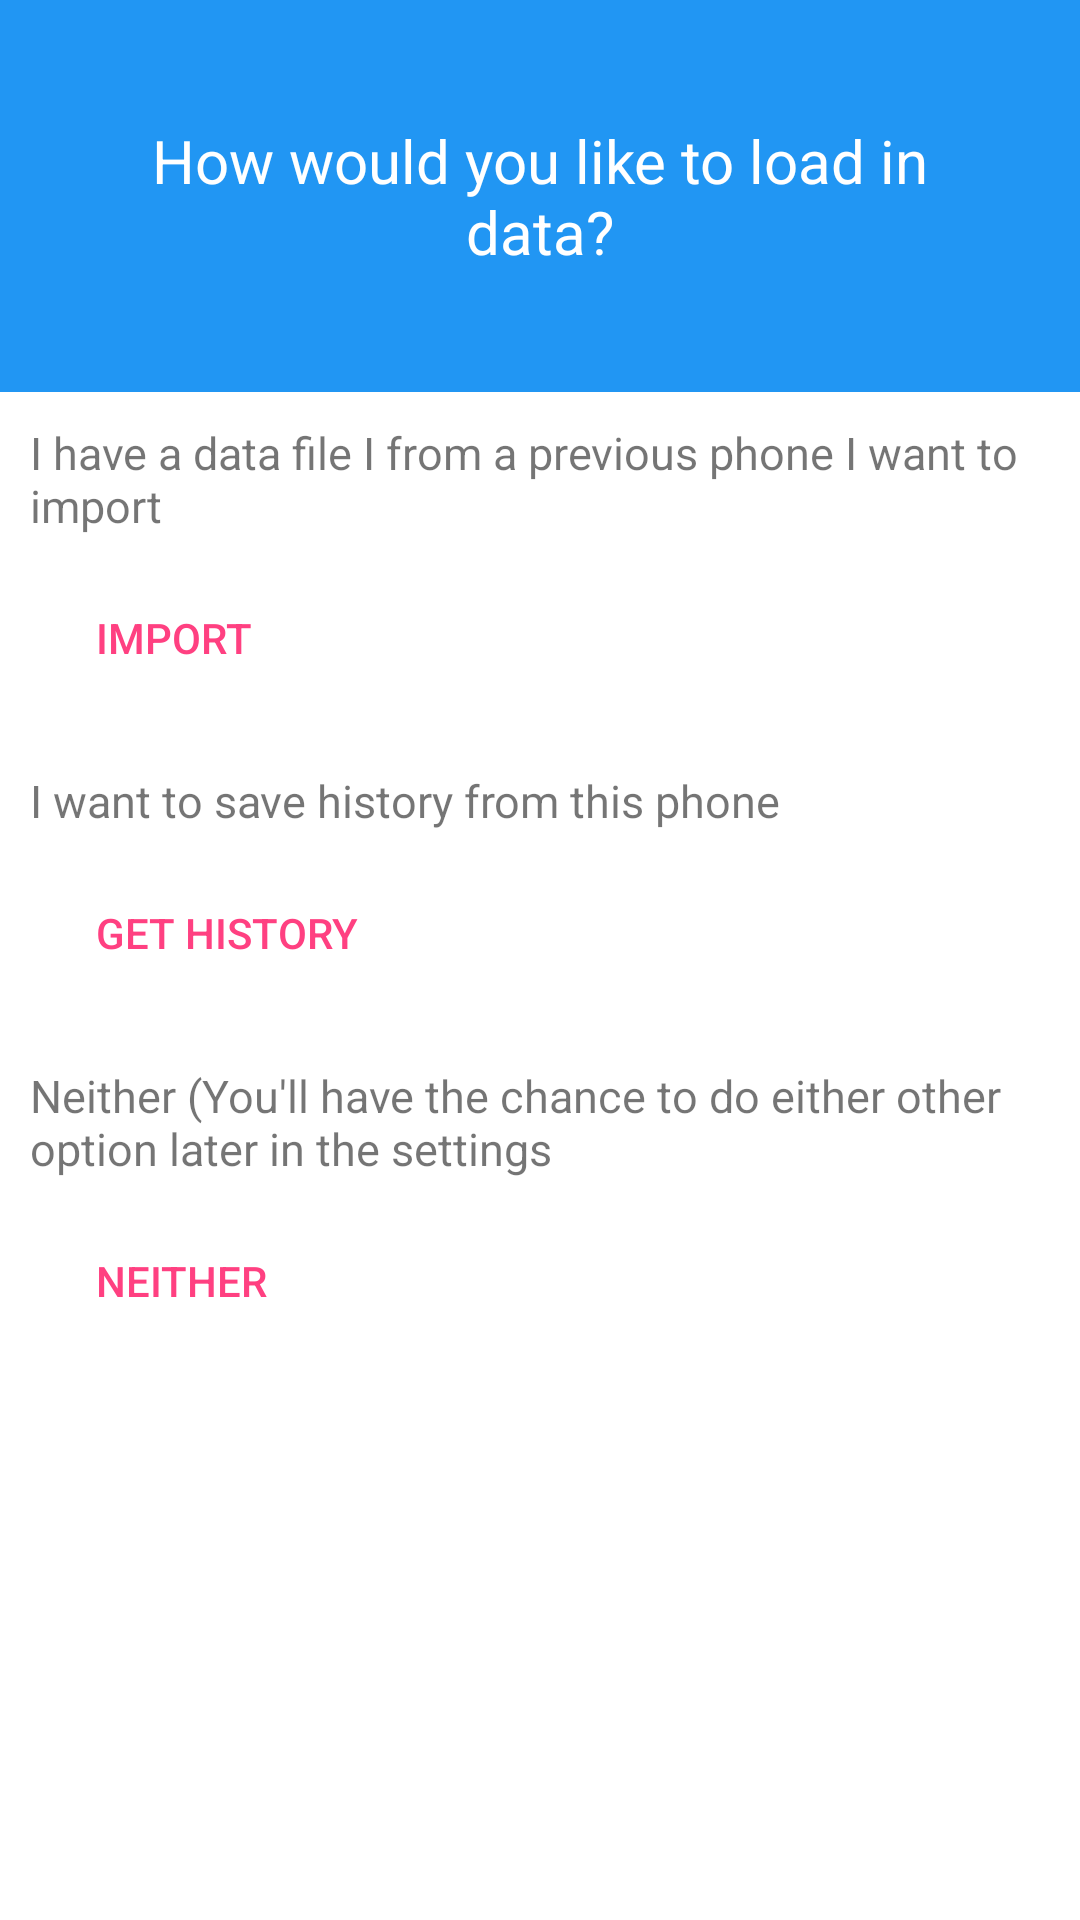

Layout XML and referenced resources for this Android screen:
<!-- AndroidManifest.xml: application theme AppTheme -->
<!-- res/layout/startup_dialog.xml -->
<?xml version="1.0" encoding="utf-8"?>
<RelativeLayout xmlns:android="http://schemas.android.com/apk/res/android"
    android:layout_width="fill_parent"
    android:layout_height="wrap_content"
    android:background="#ffffffff">

    <TextView
        android:id="@+id/guess"
        android:layout_width="match_parent"
        android:layout_height="wrap_content"
        android:text="How would you like to load in data?"
        android:textSize="20sp"
        android:textColor="@color/white"
        android:background="@color/colorPrimary"
        android:padding="40sp"
        android:gravity="center_horizontal"/>

    <TextView
        android:id="@+id/import_text"
        android:layout_width="match_parent"
        android:layout_height="wrap_content"
        android:text="I have a data file I from a previous phone I want to import"
        android:textSize="15sp"
        android:layout_below="@+id/guess"
        android:padding="10sp"/>

    <Button
        android:id="@+id/import_button"
        android:textColor="@color/colorAccent"
        android:layout_width="wrap_content"
        android:layout_height="wrap_content"
        android:text="Import"
        android:layout_gravity="right"
        android:gravity="start|center"
        android:layout_marginBottom="10sp"
        android:layout_marginLeft="20sp"
        style="@style/Widget.AppCompat.Button.Borderless"
        android:layout_below="@id/import_text"
        android:layout_alignLeft="@+id/import_text" />


    <TextView
        android:id="@+id/phone_history_text"
        android:layout_width="match_parent"
        android:layout_height="wrap_content"
        android:text="I want to save history from this phone"
        android:textSize="15sp"
        android:layout_below="@+id/import_button"
        android:padding="10sp"/>

    <Button
        android:id="@+id/history_button"
        android:textColor="@color/colorAccent"
        android:layout_width="wrap_content"
        android:layout_height="wrap_content"
        android:text="Get History"
        android:layout_gravity="right"
        android:gravity="start|center"
        android:layout_marginBottom="10sp"
        android:layout_marginLeft="20sp"
        style="@style/Widget.AppCompat.Button.Borderless"
        android:layout_below="@id/phone_history_text"
        android:layout_alignLeft="@+id/import_text" />

    <TextView
        android:id="@+id/neither_text"
        android:layout_width="match_parent"
        android:layout_height="wrap_content"
        android:text="Neither (You'll have the chance to do either other option later in the settings"
        android:textSize="15sp"
        android:layout_below="@+id/history_button"
        android:padding="10sp"/>

    <Button
        android:id="@+id/neither_button"
        android:textColor="@color/colorAccent"
        android:layout_width="wrap_content"
        android:layout_height="wrap_content"
        android:text="Neither"
        android:gravity="start|center"
        android:layout_gravity="right"
        android:layout_marginBottom="10sp"
        android:layout_marginLeft="20sp"
        style="@style/Widget.AppCompat.Button.Borderless"
        android:layout_below="@id/neither_text"
        android:layout_alignLeft="@+id/neither_text" />


</RelativeLayout>
<!-- resources referenced by this layout -->
<resources>
  <color name="colorAccent">#FF4081</color>
  <color name="colorPrimary">#2196F3</color>
  <color name="white">#FFFFFF</color>
  <style name="AppTheme" parent="Theme.AppCompat.Light.NoActionBar">
          <item name="actionMenuTextColor">#fff</item>
          <item name="colorPrimary">@color/colorPrimary</item>
          <item name="colorPrimaryDark">@color/colorPrimaryDark</item>
          <item name="colorAccent">@color/colorAccent</item>
      </style>
  <color name="colorPrimaryDark">#1976D2</color>
</resources>
